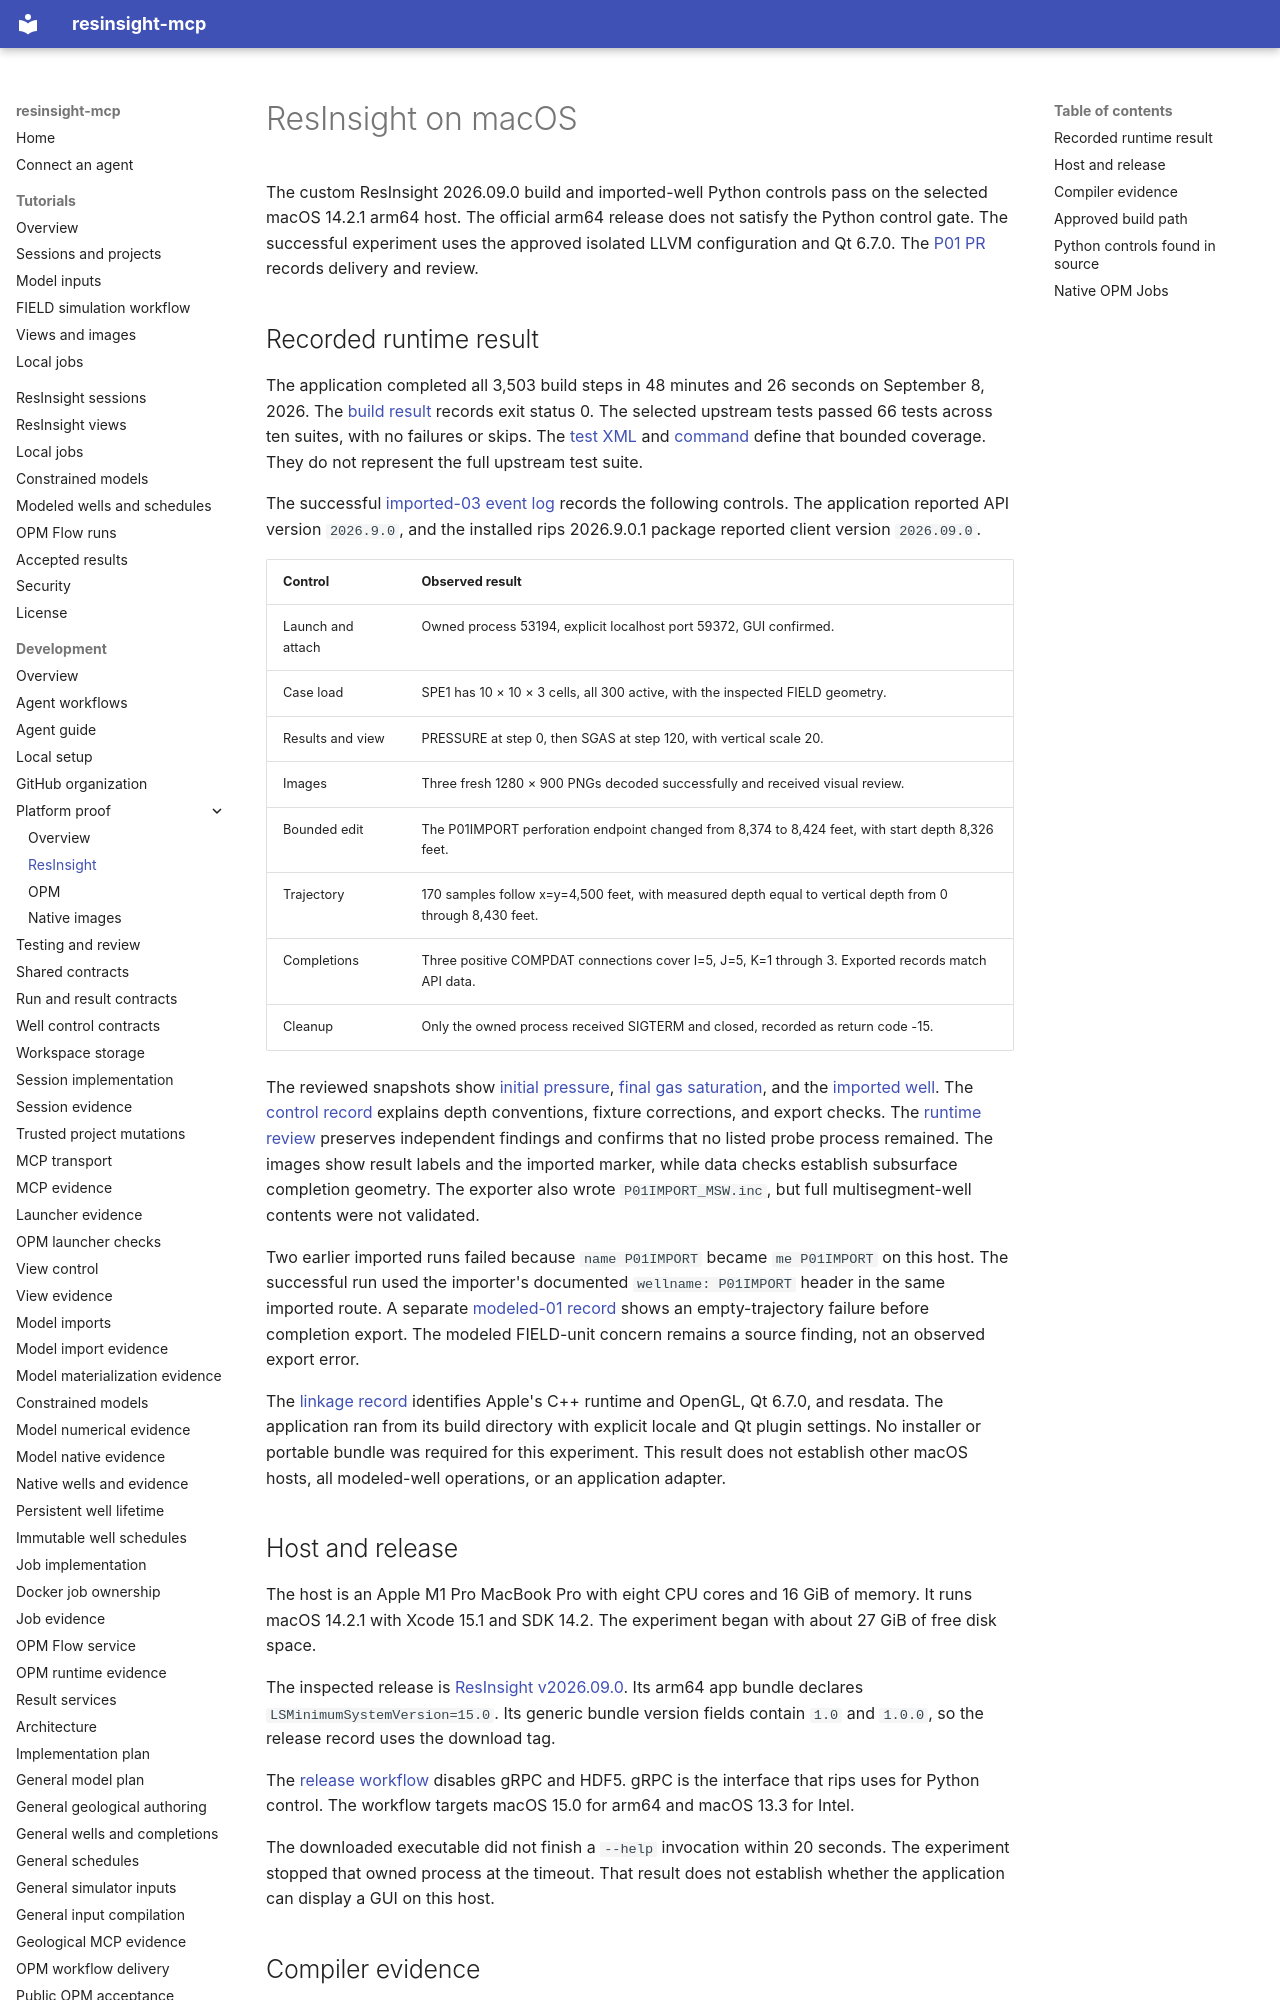

repository: LukasMosser/resinsight-mcp · page: development/platform-resinsight/index.html · generator: mkdocs

# ResInsight on macOS

The custom ResInsight 2026.09.0 build and imported-well Python controls pass on the selected macOS 14.2.1 arm64 host.
The official arm64 release does not satisfy the Python control gate.
The successful experiment uses the approved isolated LLVM configuration and Qt 6.7.0.
The [P01 PR](https://github.com/LukasMosser/resinsight-mcp/pull/22) records delivery and review.

## Recorded runtime result

The application completed all 3,503 build steps in 48 minutes and 26 seconds on September 8, 2026.
The [build result](https://github.com/LukasMosser/resinsight-mcp/blob/main/experiments/platform/resinsight/evidence/application-build-01-result.json) records exit status 0.
The selected upstream tests passed 66 tests across ten suites, with no failures or skips.
The [test XML](https://github.com/LukasMosser/resinsight-mcp/blob/main/experiments/platform/resinsight/evidence/application-unit-tests.xml) and [command](https://github.com/LukasMosser/resinsight-mcp/blob/main/experiments/platform/resinsight/evidence/application-unit-tests-command.json) define that bounded coverage.
They do not represent the full upstream test suite.

The successful [imported-03 event log](https://github.com/LukasMosser/resinsight-mcp/blob/main/experiments/platform/resinsight/evidence/controls-imported-03/events.jsonl) records the following controls.
The application reported API version `2026.9.0`, and the installed rips 2026.9.0.1 package reported client version `2026.09.0`.

| Control | Observed result |
| --- | --- |
| Launch and attach | Owned process 53194, explicit localhost port 59372, GUI confirmed. |
| Case load | SPE1 has 10 × 10 × 3 cells, all 300 active, with the inspected FIELD geometry. |
| Results and view | PRESSURE at step 0, then SGAS at step 120, with vertical scale 20. |
| Images | Three fresh 1280 × 900 PNGs decoded successfully and received visual review. |
| Bounded edit | The P01IMPORT perforation endpoint changed from 8,374 to 8,424 feet, with start depth 8,326 feet. |
| Trajectory | 170 samples follow x=y=4,500 feet, with measured depth equal to vertical depth from 0 through 8,430 feet. |
| Completions | Three positive COMPDAT connections cover I=5, J=5, K=1 through 3. Exported records match API data. |
| Cleanup | Only the owned process received SIGTERM and closed, recorded as return code -15. |

The reviewed snapshots show [initial pressure](https://github.com/LukasMosser/resinsight-mcp/blob/main/experiments/platform/resinsight/evidence/controls-imported-03/pressure_initial/pressure_initialSPE1CASE1_3D_View_PRESSURE_00_01_Jan_2015.png), [final gas saturation](https://github.com/LukasMosser/resinsight-mcp/blob/main/experiments/platform/resinsight/evidence/controls-imported-03/gas_final/gas_finalSPE1CASE1_3D_View_SGAS_120_29_Dec_2024.png), and the [imported well](https://github.com/LukasMosser/resinsight-mcp/blob/main/experiments/platform/resinsight/evidence/controls-imported-03/imported_well/imported_wellSPE1CASE1_3D_View_SGAS_120_29_Dec_2024.png).
The [control record](https://github.com/LukasMosser/resinsight-mcp/blob/main/experiments/platform/resinsight/controls.md) explains depth conventions, fixture corrections, and export checks.
The [runtime review](https://github.com/LukasMosser/resinsight-mcp/blob/main/experiments/platform/resinsight/evidence/runtime-review.json) preserves independent findings and confirms that no listed probe process remained.
The images show result labels and the imported marker, while data checks establish subsurface completion geometry.
The exporter also wrote `P01IMPORT_MSW.inc`, but full multisegment-well contents were not validated.

Two earlier imported runs failed because `name P01IMPORT` became `me P01IMPORT` on this host.
The successful run used the importer's documented `wellname: P01IMPORT` header in the same imported route.
A separate [modeled-01 record](https://github.com/LukasMosser/resinsight-mcp/blob/main/experiments/platform/resinsight/evidence/controls-modeled-01/events.jsonl) shows an empty-trajectory failure before completion export.
The modeled FIELD-unit concern remains a source finding, not an observed export error.

The [linkage record](https://github.com/LukasMosser/resinsight-mcp/blob/main/experiments/platform/resinsight/evidence/application-linkage.json) identifies Apple's C++ runtime and OpenGL, Qt 6.7.0, and resdata.
The application ran from its build directory with explicit locale and Qt plugin settings.
No installer or portable bundle was required for this experiment.
This result does not establish other macOS hosts, all modeled-well operations, or an application adapter.
